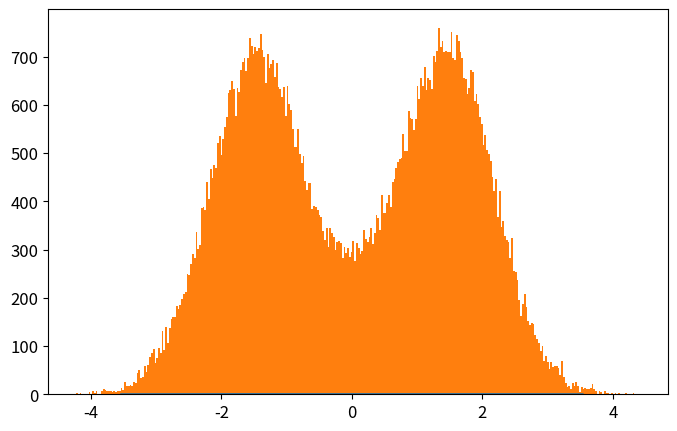

Generate this figure with matplotlib: (Note: this script raises an exception after producing the figure.)
# -*- coding: utf-8 -*-
from __future__ import division
import numpy as np
import matplotlib.pyplot as plt
from time import time

def QHO_ground(x):
    """
    Uso: devuelve amplitud de probabilidad del estado base del Oscilador Armónico cuántico
    """
    return 0.5**0.5 * np.pi**(-0.25)*(np.exp(-(x-1.5)**2/2.)+np.exp(-(x+1.5)**2/2.))
    #return np.pi**(-0.25)*np.exp(-x**2/2.)

def metropolis(N=int(1e6),x0=0.0,delta=0.5,prob_amplitude_sampling=QHO_ground):
    """
    Uso: devuelve x_hist lista con N valores de x muestreados de la densidad de probabilidad
    (definida por la amplitud de probabilidad prob_amplitude_sampling) por el algoritmo
    Metrópolis.

    N: int                          -> número de iteraciones para el algoritmo Metrópolis. 
    x0: float                       -> valor de x con el que el algoritmo inicia el muestreo.
    delta: float                    ->  tamaño máximo del paso en cada iteración de "camino aleatorio" 
                                        usado por la cadena de Markov.
    prob_amplitude_sampling: func   ->  función de densidad de probabilidad a muestrear
    """
    x_hist = [x0]
    for k in range(N):
        xnew = x_hist[-1] + np.random.uniform(-delta,delta)
        acceptance_prob = (np.abs(prob_amplitude_sampling(xnew)/prob_amplitude_sampling(x_hist[-1])))**2
        if np.random.uniform() < acceptance_prob:
            x_hist.append(xnew)
        else:
            x_hist.append(x_hist[-1])
    return x_hist

def run_metropolis(N=1e5, x0=0.0, delta=0.5, prob_amplitude_sampling=QHO_ground, 
                    showplot=True, savefig=[True,'QHO_ground_state.eps'],
                    xlim = 5*2**(-0.5), x_plot = np.linspace(-5*2**(-0.5),5*2**(-0.5),200)):
    """
    Uso: corre el algoritmo Metrópolis que muestrea valores de x de la densidad de  
    probabilidad definida por la amplitud de probabilidad prob_amplitude_sampling y
    grafica el histograma que resulta del algoritmo metrópolis, contrastado con la 
    densidad de probabilidad teórica.
    
    N: int                      -> Número de iteraciones para el algoritmo Metrópolis
    x0: float                   -> valor de x con el que el algoritmo inicia el muestreo.
    delta: float                ->  tamaño máximo del paso en cada iteración de "camino aleatorio" 
    prob_amplitude_sampling     -> Función de densidad de probabilidad a muestrear por el algoritmo.
    showplot = True / False                 -> Elige si muestra o no la gráfica.
    savefig = [True / False, 'name of fig'] -> Elige si guarda o no la gráfica. Nombre del archivo 'name of fig'
    x_lim: float                            -> límite en x para la gráfica
    x_plot: list                            -> valores de x en los que se grafica densidad de probabilidad
    """

    # Corre el algoritmo metrópolis y mide tiempo de cómputo
    t_0 = time()
    x_hist = metropolis(N, x0, delta, prob_amplitude_sampling)
    t_1 = time()
    print('Metropolis algorithm QHO ground state: %.3f seconds for %.0E iterations'%(t_1-t_0,N))

    # Gráfica del histograma y comparación con densidad de probabilidad original
    plt.rcParams.update({'font.size':12})
    plt.figure(figsize=(8,5))
    plt.plot(x_plot,prob_amplitude_sampling(x_plot)**2,
                label=u'QHO densidad de probabilidad\ndel estado base: $|\psi_0(x)|^2$')
    plt.hist(x_hist,bins=int(N**0.5),normed=True,
                label=u'Histograma usando algoritmo\nMetrópolis con %.0E iteraciones'%(N))
    plt.xlim(-xlim,xlim)
    plt.xlabel(u'$x$')
    plt.ylabel(u'$|\psi_0(x)|^2$')
    plt.legend(loc='lower right')
    if savefig[0]==True:
        plt.savefig(savefig[1])
    if showplot==True:
        plt.show()
    plt.close()

    return x_hist

#Para el significado de vada variable ver comentario en función run_metropolis()
N = int(1e5)   
x0 = 0.0
delta = 0.5
prob_amplitude_sampling = QHO_ground
showplot = False
savefig = [True,'plot_QHO_ground_state.eps']
xlim = 5*2**(-0.5)
x_plot = np.linspace(-xlim,xlim,200)

#Corremos el código usando función run_metropolis()
x_hist = run_metropolis(N=N, x0=x0, delta=delta, prob_amplitude_sampling=prob_amplitude_sampling, 
                    showplot=showplot, savefig=savefig,
                    xlim = xlim, x_plot = x_plot)

print(x_hist[0])
